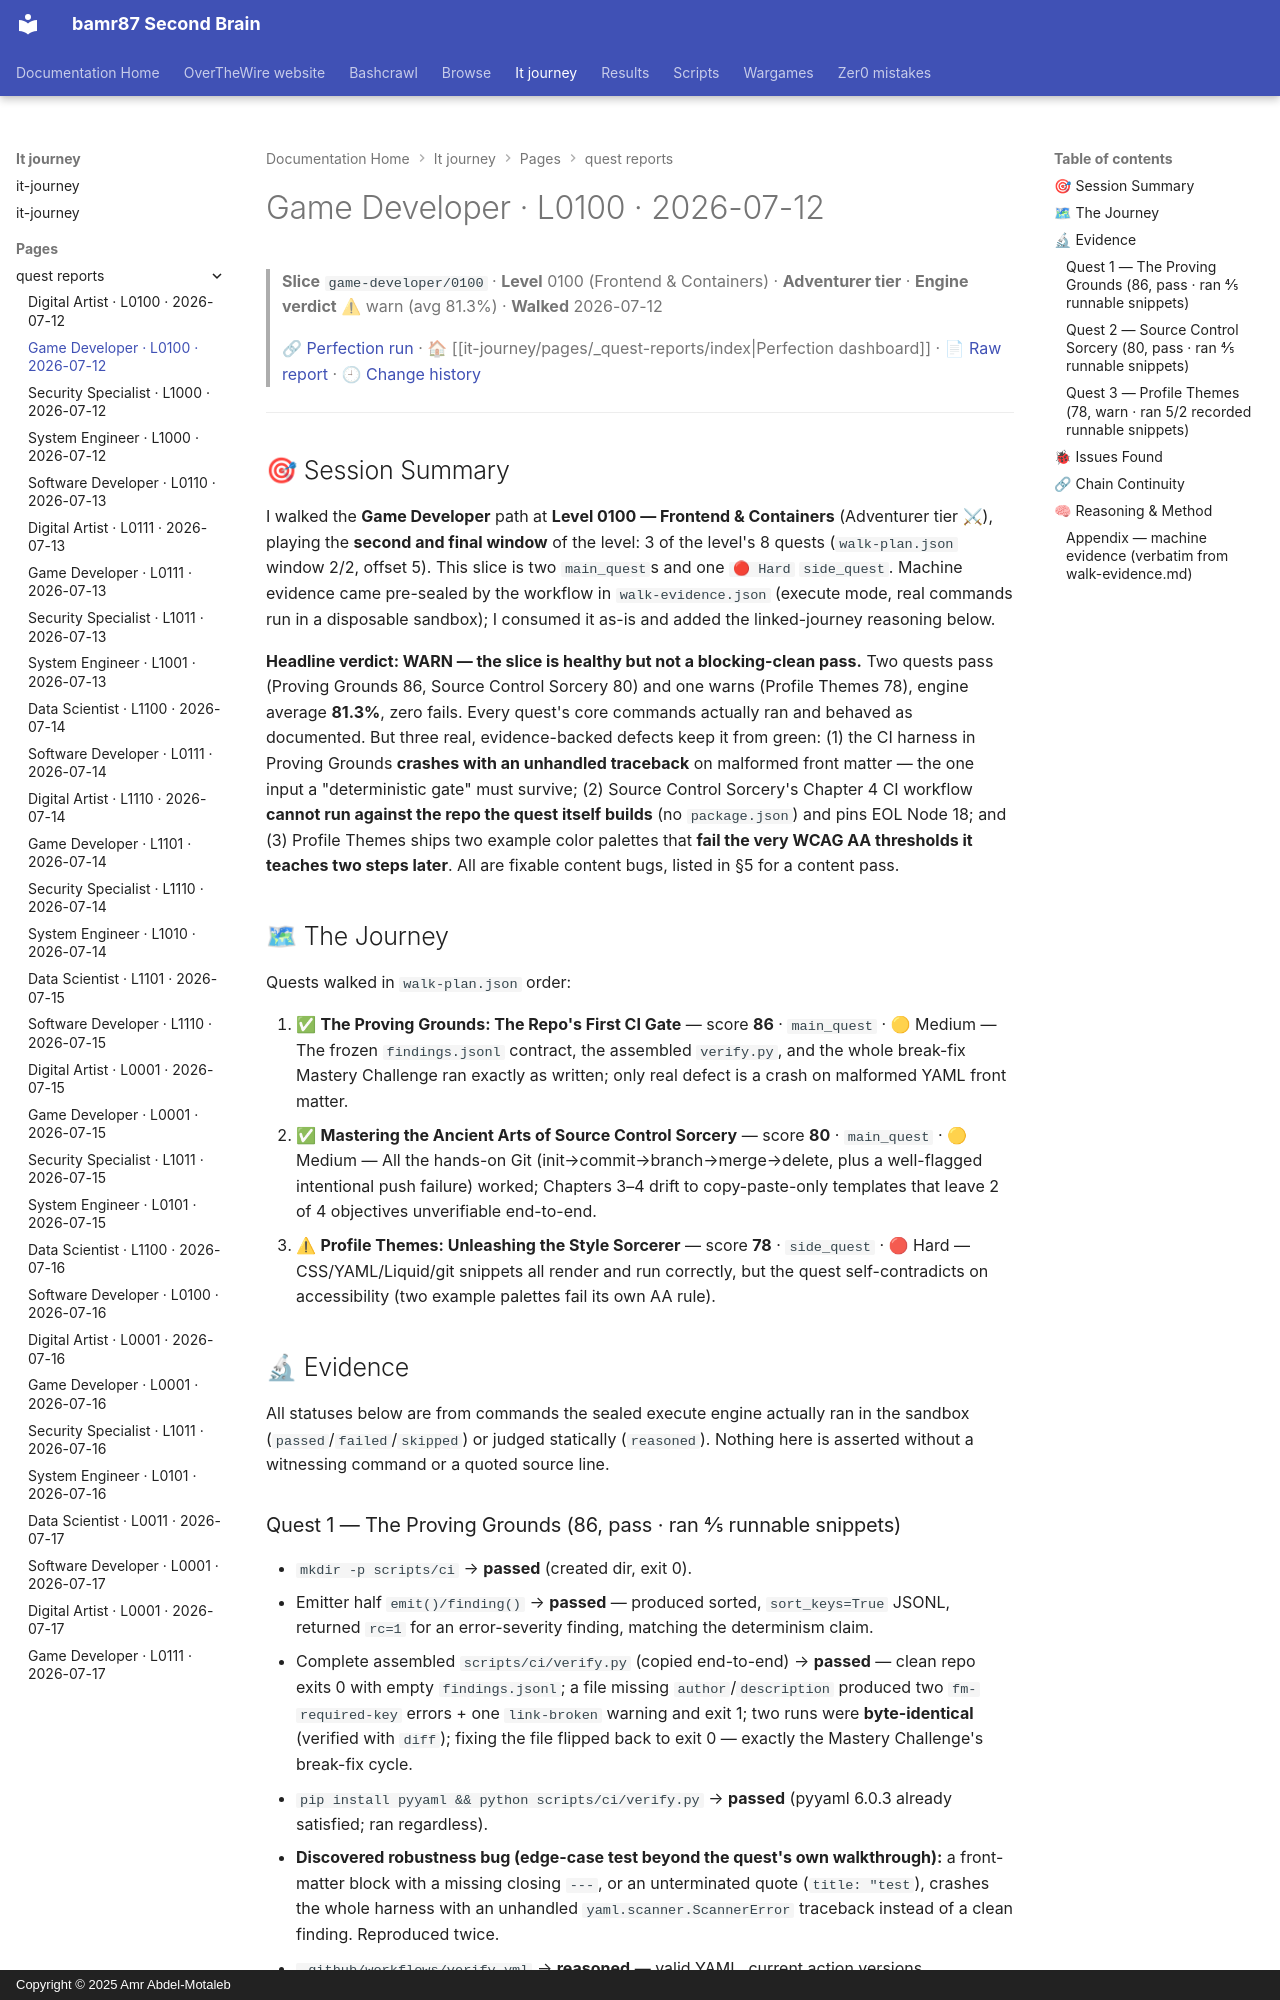

repository: bamr87/README · page: it-journey/pages/_quest-reports/2026-07-12-game-developer-0100/index.html · generator: mkdocs · copyright: Copyright © 2025 Amr Abdel-Motaleb

---
author: Quest Perfection Loop
categories:
- Quest Reports
- Game Developer
character: game-developer
date: '2026-07-12T00:00:00.000Z'
description: Quest-perfection walkthrough of the Frontend & Containers slice game-developer/0100
  on 2026-07-12, engine verdict warn (avg 81.3%). An evidence-based…
engine_average: 81.3
excerpt: 'Game Developer · Level 0100 — Frontend & Containers: an evidence-based quest-perfection
  walkthrough from 2026-07-12.'
level: '0100'
quest_count: 3
render_with_liquid: false
run_url: https://github.com/bamr87/it-journey/actions/runs/29190829265
slice: game-developer/0100
source_file: pages/_quest-reports/2026-07-12-game-developer-0100.md
source_repo: bamr87/it-journey
source_report: test/quest-validator/walkthroughs/2026-07-12-game-developer-0100.md
source_url: https://github.com/bamr87/it-journey/blob/main/pages/_quest-reports/2026-07-12-game-developer-0100.md
tags:
- game-developer
- level-0100
- walkthrough
- quest-perfection
- warn
- frontend-containers
theme: Frontend & Containers
tier: Adventurer
title: Game Developer · L0100 · 2026-07-12
verdict: warn
walk_date: '2026-07-12'
---

> **Slice** `game-developer/0100` · **Level** 0100 (Frontend & Containers) · **Adventurer tier** · **Engine verdict** ⚠ warn (avg 81.3%) · **Walked** 2026-07-12
>
> 🔗 [Perfection run](https://github.com/bamr87/it-journey/actions/runs/29190829265) · 🏠 [[it-journey/pages/_quest-reports/index|Perfection dashboard]] · 📄 [Raw report](https://github.com/bamr87/it-journey/blob/main/test/quest-validator/walkthroughs/2026-07-12-game-developer-0100.md) · 🕘 [Change history](https://github.com/bamr87/it-journey/commits/main/test/quest-validator/walkthroughs/2026-07-12-game-developer-0100.md)

---

## 🎯 Session Summary

I walked the **Game Developer** path at **Level 0100 — Frontend & Containers** (Adventurer tier ⚔), playing the **second and final window** of the level: 3 of the level's 8 quests (`walk-plan.json` window 2/2, offset 5). This slice is two `main_quest`s and one `🔴 Hard` `side_quest`. Machine evidence came pre-sealed by the workflow in `walk-evidence.json` (execute mode, real commands run in a disposable sandbox); I consumed it as-is and added the linked-journey reasoning below.

**Headline verdict: WARN — the slice is healthy but not a blocking-clean pass.** Two quests pass (Proving Grounds 86, Source Control Sorcery 80) and one warns (Profile Themes 78), engine average **81.3%**, zero fails. Every quest's core commands actually ran and behaved as documented. But three real, evidence-backed defects keep it from green: (1) the CI harness in Proving Grounds **crashes with an unhandled traceback** on malformed front matter — the one input a "deterministic gate" must survive; (2) Source Control Sorcery's Chapter 4 CI workflow **cannot run against the repo the quest itself builds** (no `package.json`) and pins EOL Node 18; and (3) Profile Themes ships two example color palettes that **fail the very WCAG AA thresholds it teaches two steps later**. All are fixable content bugs, listed in §5 for a content pass.

## 🗺 The Journey

Quests walked in `walk-plan.json` order:

1. ✅ **The Proving Grounds: The Repo's First CI Gate** — score **86** · `main_quest` ·
🟡 Medium — The frozen `findings.jsonl` contract, the assembled `verify.py`, and the whole break-fix Mastery Challenge ran exactly as written; only real defect is a crash on malformed YAML front matter.
2. ✅ **Mastering the Ancient Arts of Source Control Sorcery** — score **80** ·
`main_quest` · 🟡 Medium — All the hands-on Git (init→commit→branch→merge→delete, plus a well-flagged intentional push failure) worked; Chapters 3–4 drift to copy-paste-only templates that leave 2 of 4 objectives unverifiable end-to-end.
3. ⚠ **Profile Themes: Unleashing the Style Sorcerer** — score **78** · `side_quest` ·
🔴 Hard — CSS/YAML/Liquid/git snippets all render and run correctly, but the quest self-contradicts on accessibility (two example palettes fail its own AA rule).

## 🔬 Evidence

All statuses below are from commands the sealed execute engine actually ran in the sandbox (`passed`/`failed`/`skipped`) or judged statically (`reasoned`). Nothing here is asserted without a witnessing command or a quoted source line.
